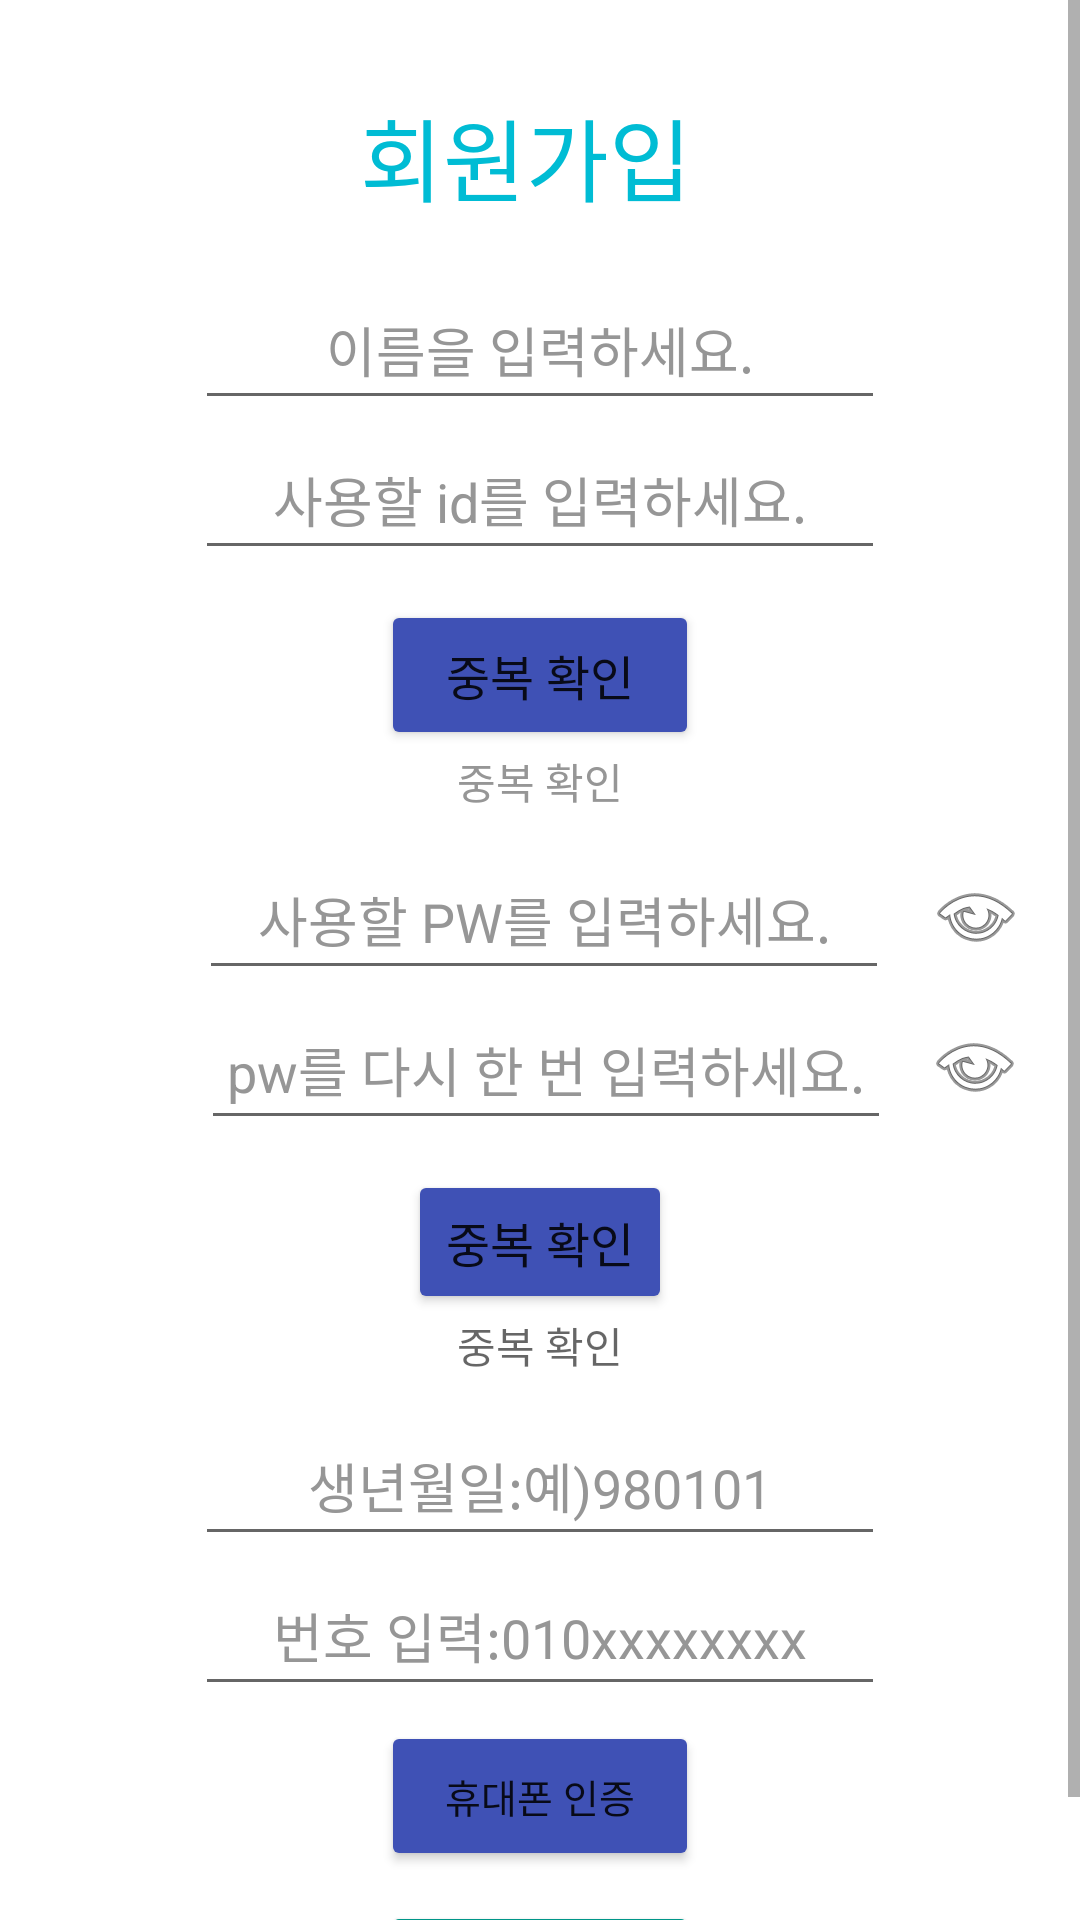

Here is an Android app screen rendered from its layout file. Give the layout XML and the strings, colors and styles it references.
<!-- AndroidManifest.xml: application theme Theme.Bidone -->
<!-- res/layout/activity_membership.xml -->
<?xml version="1.0" encoding="utf-8"?>
<layout xmlns:android="http://schemas.android.com/apk/res/android"
    xmlns:app="http://schemas.android.com/apk/res-auto"
    xmlns:tools="http://schemas.android.com/tools"
    android:id="@+id/visualbutton"
    tools:context=".MembershipActivity">

    <ScrollView
        android:layout_width="match_parent"
        android:layout_height="match_parent"
        android:contentDescription="스크롤뷰">

        <LinearLayout
            android:layout_width="match_parent"
            android:layout_height="match_parent"
            android:orientation="vertical">

            <FrameLayout
                android:layout_width="match_parent"
                android:layout_height="250dp"
                android:layout_marginTop="30dp"
                android:orientation="horizontal">

                <LinearLayout
                    android:layout_width="match_parent"
                    android:layout_height="match_parent"
                    android:layout_gravity="center"
                    android:orientation="vertical">

                    <TextView
                        android:id="@+id/membership"
                        android:layout_width="120dp"
                        android:layout_height="50dp"
                        android:layout_gravity="center"
                        android:text="회원가입"
                        android:textColor="#00BCD4"
                        android:textSize="30sp"
                        />

                    <EditText
                        android:id="@+id/nameText"
                        android:layout_width="230dp"
                        android:layout_height="50dp"
                        android:layout_gravity="center"
                        android:layout_marginTop="10dp"
                        android:ems="10"
                        android:hint="이름을 입력하세요."
                        android:inputType="textPersonName"
                        android:textAlignment="center"
                        android:textColor="#000000"
                        android:textColorHint="#969696"
                        />

                    <EditText
                        android:id="@+id/idText"
                        android:layout_width="230dp"
                        android:layout_height="50dp"
                        android:layout_gravity="center"
                        android:ems="10"
                        android:hint="사용할 id를 입력하세요."
                        android:inputType="textEmailAddress"
                        android:textAlignment="center"
                        android:textColor="#000000"
                        android:textColorHint="#969696"
                        />

                    <Button
                        android:id="@+id/checkbutton"
                        android:layout_width="106dp"
                        android:layout_height="50dp"
                        android:layout_gravity="center"
                        android:layout_marginTop="10dp"
                        android:backgroundTint="#3F51B5"
                        android:text="중복 확인"
                        android:textSize="16sp"
                        />

                    <TextView
                        android:id="@+id/checkText"
                        android:layout_width="wrap_content"
                        android:layout_height="wrap_content"
                        android:layout_gravity="center"
                        android:hint="중복 확인"
                        android:textAlignment="center"
                        android:textColorHint="#969696"
                        />

                </LinearLayout>

            </FrameLayout>

            <FrameLayout
                android:layout_width="match_parent"
                android:layout_height="50dp"
                android:orientation="vertical">

                <LinearLayout
                    android:layout_width="match_parent"
                    android:layout_height="match_parent"
                    android:gravity="center"
                    android:orientation="horizontal">

                    <EditText
                        android:id="@+id/passwdText"
                        android:layout_width="230dp"
                        android:layout_height="50dp"
                        android:layout_gravity="center"
                        android:layout_marginStart="60dp"
                        android:layout_marginEnd="1dp"
                        android:ems="10"
                        android:hint="사용할 PW를 입력하세요."
                        android:inputType="textPassword"
                        android:textAlignment="center"
                        android:textColor="#000000"
                        android:textColorHint="#969696"
                        />

                    <ImageButton
                        android:id="@+id/visualButton"
                        android:layout_width="wrap_content"
                        android:layout_height="wrap_content"
                        android:backgroundTint="#003F51B5"
                        app:srcCompat="@android:drawable/ic_menu_view"
                        tools:ignore="SpeakableTextPresentCheck" />

                </LinearLayout>

            </FrameLayout>

            <FrameLayout
                android:layout_width="match_parent"
                android:layout_height="50dp"
                android:orientation="vertical">

                <LinearLayout
                    android:layout_width="match_parent"
                    android:layout_height="match_parent"
                    android:gravity="center"
                    android:orientation="horizontal">

                    <EditText
                        android:id="@+id/passwdcheckText"
                        android:layout_width="230dp"
                        android:layout_height="50dp"
                        android:layout_gravity="center"
                        android:layout_marginStart="60dp"
                        android:ems="10"
                        android:hint="pw를 다시 한 번 입력하세요."
                        android:inputType="textPassword"
                        android:textAlignment="center"
                        android:textColor="#000000"
                        android:textColorHint="#969696"
                        />
                    <ImageButton
                        android:id="@+id/visualButton2"
                        android:layout_width="wrap_content"
                        android:layout_height="wrap_content"
                        android:backgroundTint="#00FFFFFF"
                        app:srcCompat="@android:drawable/ic_menu_view"
                        tools:ignore="SpeakableTextPresentCheck" />


                </LinearLayout>

            </FrameLayout>

            <FrameLayout
                android:layout_width="match_parent"
                android:layout_height="wrap_content"
                android:orientation="vertical">

                <LinearLayout
                    android:layout_width="match_parent"
                    android:layout_height="match_parent"
                    android:gravity="center"
                    android:orientation="vertical">

                    <Button
                        android:id="@+id/pwcheckBtn"
                        android:layout_width="wrap_content"
                        android:layout_height="wrap_content"
                        android:layout_marginTop="10dp"
                        android:text = "중복 확인"
                        android:textSize="16sp"
                        android:backgroundTint="#3F51B5"

                        />

                    <TextView
                        android:id="@+id/pwcheckText"
                        android:layout_width="wrap_content"
                        android:layout_height="wrap_content"
                        android:hint="중복 확인"
                        android:textAlignment="center"
                        android:textAppearance="@style/TextAppearance.AppCompat.Small"
                        />

                    <EditText
                        android:id="@+id/birthText"
                        android:layout_width="230dp"
                        android:layout_height="50dp"
                        android:layout_marginTop="10dp"
                        android:ems="10"
                        android:hint="생년월일:예)980101"
                        android:inputType="number"
                        android:textAlignment="center"
                        android:textColor="#000000"
                        android:textColorHint="#969696"
                        />

                    <EditText
                        android:id="@+id/phoneText"
                        android:layout_width="230dp"
                        android:layout_height="50dp"
                        android:ems="10"
                        android:hint="번호 입력:010xxxxxxxx"
                        android:inputType="phone"
                        android:textAlignment="center"
                        android:textColor="#000000"
                        android:textColorHint="#969696"
                        />

                    <Button
                        android:id="@+id/certificationbutton"
                        android:layout_width="106dp"
                        android:layout_height="50dp"
                        android:layout_marginTop="5dp"
                        android:backgroundTint="#3F51B5"
                        android:text="휴대폰 인증"
                        android:textSize="13sp"
                        />

                    <Button
                        android:id="@+id/membershipBtn"
                        android:layout_width="106dp"
                        android:layout_height="50dp"
                        android:layout_marginTop="10dp"
                        android:backgroundTint="#009688"
                        android:text="가입 완료"
                        android:textSize="16sp"
                        />

                </LinearLayout>

            </FrameLayout>

        </LinearLayout>

    </ScrollView>

</layout>
<!-- resources referenced by this layout -->
<resources>
  <style name="Theme.Bidone" parent="Theme.MaterialComponents.DayNight.NoActionBar">
          
          <item name="colorPrimary">@color/purple_500</item>
          <item name="colorPrimaryVariant">@color/purple_700</item>
          <item name="colorOnPrimary">@color/white</item>
          
          <item name="colorSecondary">@color/teal_200</item>
          <item name="colorSecondaryVariant">@color/teal_700</item>
          <item name="colorOnSecondary">@color/black</item>
          
          <item name="android:statusBarColor">?attr/colorPrimaryVariant</item>
          
      </style>
  <color name="purple_500">#FF6200EE</color>
  <color name="purple_700">#FF3700B3</color>
  <color name="white">#FFFFFFFF</color>
  <color name="teal_200">#FF03DAC5</color>
  <color name="teal_700">#FF018786</color>
  <color name="black">#FF000000</color>
</resources>
